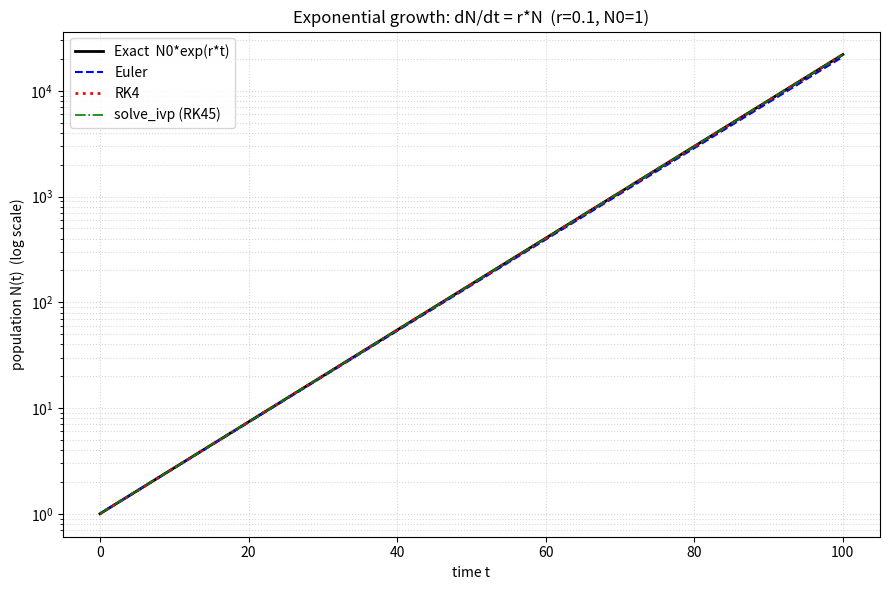

Python code for this plot: (Note: this script raises an exception after producing the figure.)
import matplotlib
matplotlib.use("Agg")
import matplotlib.pyplot as plt
import numpy as np

# --- Model parameters -------------------------------------------------------
r = 0.1        # per-capita growth rate
N0 = 1.0       # initial population
t0, t_end = 0.0, 100.0
dt = 0.1

# The ODE: dN/dt = r*N
def f(t, N):
    return r * N

# Time grid
t = np.arange(t0, t_end + dt, dt)
n_steps = len(t)

# --- Exact solution ---------------------------------------------------------
# N(t) = N0 * exp(r*t)
N_exact = N0 * np.exp(r * t)

# --- Explicit Euler ---------------------------------------------------------
# N_{k+1} = N_k + dt * f(t_k, N_k)
N_euler = np.empty(n_steps)
N_euler[0] = N0
for k in range(n_steps - 1):
    N_euler[k + 1] = N_euler[k] + dt * f(t[k], N_euler[k])

# --- Classic RK4 ------------------------------------------------------------
# Weighted average of four slope estimates across the step
N_rk4 = np.empty(n_steps)
N_rk4[0] = N0
for k in range(n_steps - 1):
    tk = t[k]
    Nk = N_rk4[k]
    k1 = f(tk, Nk)                        # slope at start
    k2 = f(tk + dt/2, Nk + dt/2 * k1)     # slope at midpoint using k1
    k3 = f(tk + dt/2, Nk + dt/2 * k2)     # slope at midpoint using k2
    k4 = f(tk + dt,   Nk + dt   * k3)     # slope at end using k3
    N_rk4[k + 1] = Nk + dt/6 * (k1 + 2*k2 + 2*k3 + k4)

# --- General ODE solver (SciPy) ---------------------------------------------
try:
    from scipy.integrate import solve_ivp
    sol = solve_ivp(f, (t0, t_end), [N0], t_eval=t, rtol=1e-9, atol=1e-12)
    N_solver = sol.y[0]
    solver_name = "solve_ivp (RK45)"
except Exception as e:
    # Fallback so the script always runs even without SciPy
    N_solver = N_exact.copy()
    solver_name = "exact (SciPy unavailable: %s)" % e

# --- Numerical results ------------------------------------------------------
print("Final time t = %.1f" % t[-1])
print("Exact  N(100) = exp(10) = %.6f" % N_exact[-1])
print("Euler  N(100)          = %.6f" % N_euler[-1])
print("RK4    N(100)          = %.6f" % N_rk4[-1])
print("Solver N(100) [%s] = %.6f" % (solver_name, N_solver[-1]))
print("Euler relative error at t=100  = %.6e" % (abs(N_euler[-1] - N_exact[-1]) / N_exact[-1]))
print("RK4   relative error at t=100  = %.6e" % (abs(N_rk4[-1]   - N_exact[-1]) / N_exact[-1]))
print("Solver relative error at t=100 = %.6e" % (abs(N_solver[-1]- N_exact[-1]) / N_exact[-1]))

# Straight-line check on log scale: slope of log(N_exact) vs t should equal r
log_slope = np.polyfit(t, np.log(N_exact), 1)[0]
print("Fitted slope of log(N_exact) vs t = %.6f (should equal r = %.1f)" % (log_slope, r))
print("RK4 tracks exact far more closely than Euler at large t: %s"
      % (abs(N_rk4[-1] - N_exact[-1]) < abs(N_euler[-1] - N_exact[-1])))

# --- Plot -------------------------------------------------------------------
plt.figure(figsize=(9, 6))
plt.semilogy(t, N_exact,  'k-',  lw=2, label="Exact  N0*exp(r*t)")
plt.semilogy(t, N_euler,  'b--', lw=1.5, label="Euler")
plt.semilogy(t, N_rk4,    'r:',  lw=2, label="RK4")
plt.semilogy(t, N_solver, 'g-.', lw=1.2, label=solver_name)
plt.xlabel("time t")
plt.ylabel("population N(t)  (log scale)")
plt.title("Exponential growth: dN/dt = r*N  (r=%.1f, N0=%.0f)" % (r, N0))
plt.legend()
plt.grid(True, which="both", ls=":", alpha=0.5)
plt.tight_layout()
plt.savefig("/private/tmp/claude-501/-Users-lvmy-neu-teaching-numericalR-numericalR/e8e9d206-e3a8-4079-be52-06334c0a89a5/scratchpad/eval/gen/2C.1.1_s3.png")

# On a log y-axis, log(N) = log(N0) + r*t is linear in t, so a straight exact line
# whose slope equals r confirms the code integrates pure exponential growth correctly.
print("Check: a straight log-scale exact line of slope r confirms genuine exponential growth,")
print("and RK4 lying on that line at t=100 (~exp(10)=%.1f) confirms accurate integration." % np.exp(10))
